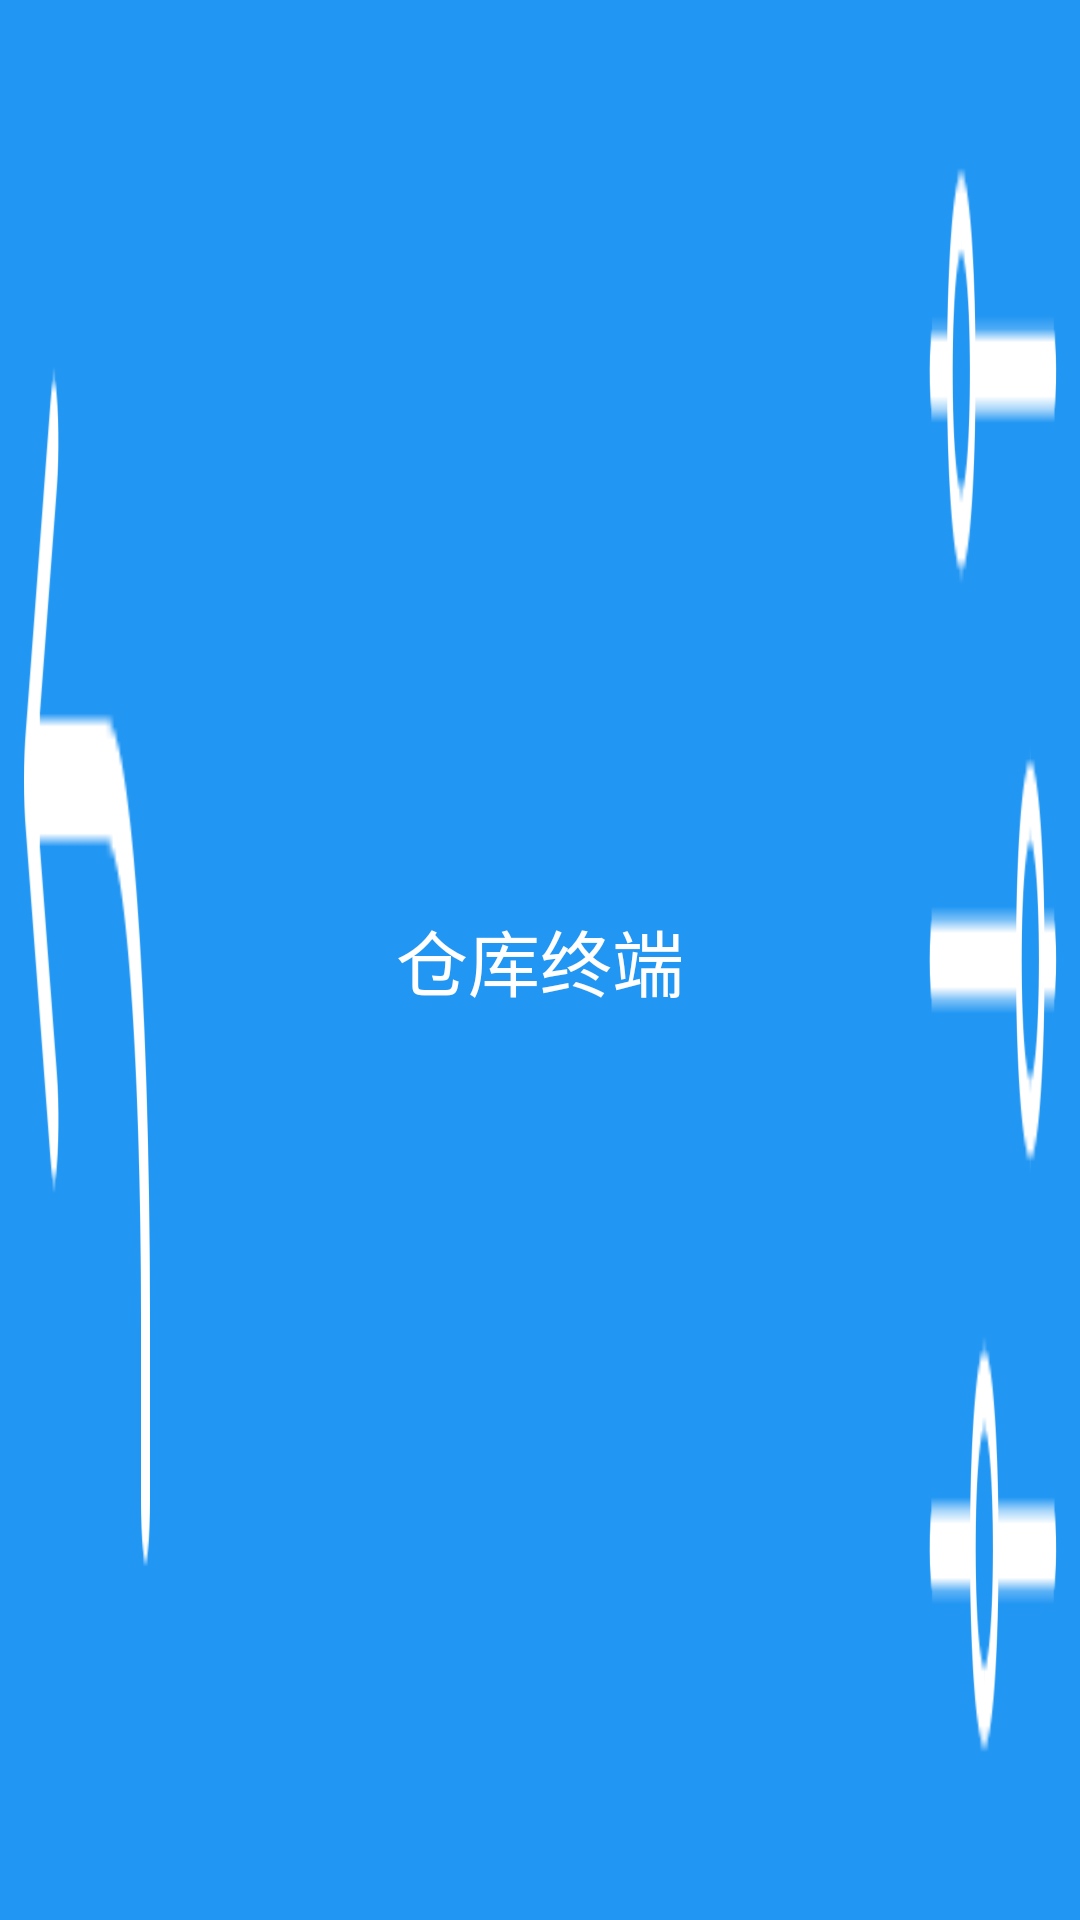

The Android layout XML behind this screen, and the referenced resources:
<!-- AndroidManifest.xml: application theme AppTheme -->
<!-- res/layout/navigator_activity.xml -->
<?xml version="1.0" encoding="utf-8"?>
<LinearLayout xmlns:android="http://schemas.android.com/apk/res/android"
    android:layout_width="match_parent"
    android:layout_height="wrap_content"
    android:background="@color/navigatorBackgroundColor"
    android:orientation="horizontal">

    <ImageButton
        android:id="@+id/bt_navigator_quit"
        android:layout_width="wrap_content"
        android:layout_height="match_parent"
        android:layout_marginLeft="5dp"
        android:background="@mipmap/zhixiang_houtui_white" />


    <TextView
        android:id="@+id/tv_navigator_title"
        android:layout_width="0dp"
        android:layout_height="match_parent"
        android:layout_gravity="center"
        android:layout_weight="1"
        android:gravity="center"
        android:maxLines="1"
        android:text="@string/app_name"
        android:textColor="@color/navigatorTextColor"
        android:textSize="24dp" />

    <ImageButton
        android:id="@+id/bt_navigator_setting"
        android:layout_width="wrap_content"
        android:layout_height="match_parent"
        android:layout_marginRight="5dp"
        android:background="@mipmap/settings_white" />

</LinearLayout>
<!-- resources referenced by this layout -->
<resources>
  <color name="navigatorBackgroundColor">#2196F3</color>
  <color name="navigatorTextColor">#FFF</color>
  <!-- mipmap settings_white: png bitmap (mipmap-xxhdpi, 3764 bytes) -->
  <!-- mipmap zhixiang_houtui_white: png bitmap (mipmap-xxhdpi, 2267 bytes) -->
  <string name="app_name">仓库终端</string>
  <style name="AppTheme" parent="Theme.AppCompat.Light.NoActionBar">
          
          <item name="colorPrimary">@color/navigatorBackgroundColor</item>
          <item name="colorPrimaryDark">@color/colorPrimaryDark</item>
          <item name="colorAccent">@color/colorAccent</item>
      </style>
  <color name="colorPrimaryDark">#00574B</color>
  <color name="colorAccent">#D81B60</color>
</resources>
